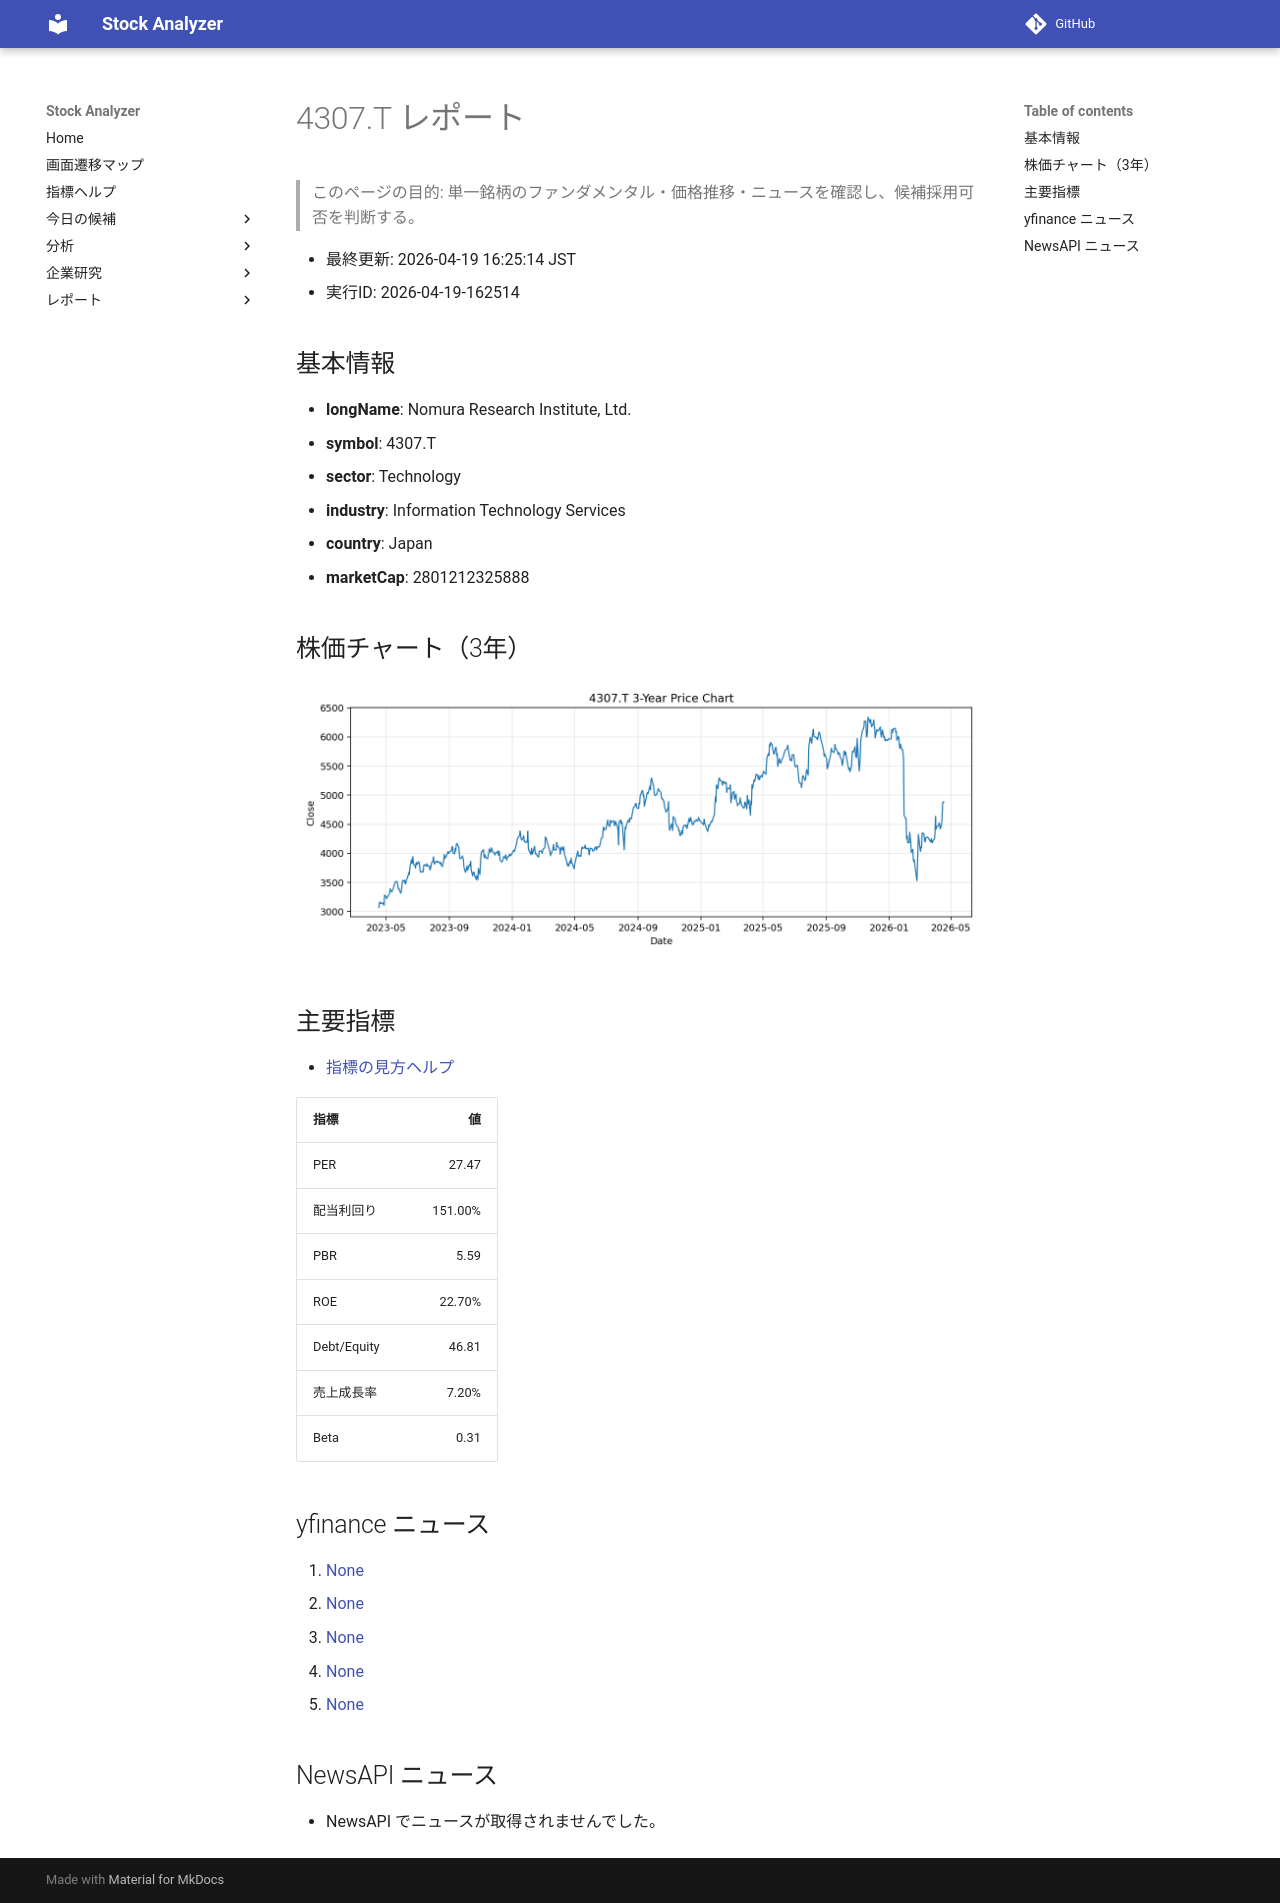

repository: Yumi-note/Making-APP · page: reports/2026-04-19/162514/4307_T/index.html · generator: mkdocs

# 4307.T レポート

> このページの目的: 単一銘柄のファンダメンタル・価格推移・ニュースを確認し、候補採用可否を判断する。

- 最終更新: 2026-04-19 16:25:14 JST
- 実行ID: 2026-04-19-162514

## 基本情報

- **longName**: Nomura Research Institute, Ltd.
- **symbol**: 4307.T
- **sector**: Technology
- **industry**: Information Technology Services
- **country**: Japan
- **marketCap**: 2801212325888

## 株価チャート（3年）

![4307.T 3-year price chart](4307_T_3y.png)

## 主要指標

- [指標の見方ヘルプ](../../../../indicators.md)

| 指標 | 値 |
|---|---:|
| PER | 27.47 |
| 配当利回り | 151.00% |
| PBR | 5.59 |
| ROE | 22.70% |
| Debt/Equity | 46.81 |
| 売上成長率 | 7.20% |
| Beta | 0.31 |

## yfinance ニュース

1. [None](None)
2. [None](None)
3. [None](None)
4. [None](None)
5. [None](None)

## NewsAPI ニュース

- NewsAPI でニュースが取得されませんでした。
